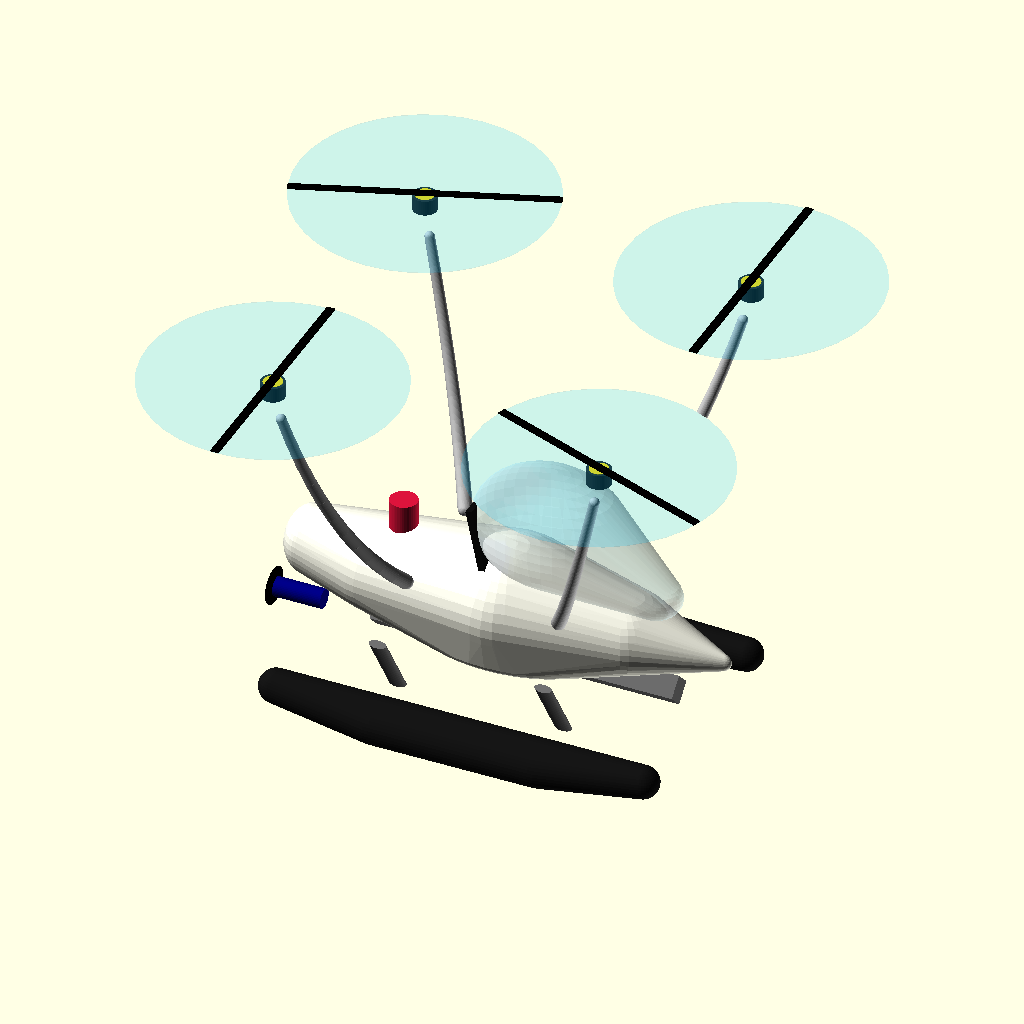
Cell 1: the model at its default parameters.
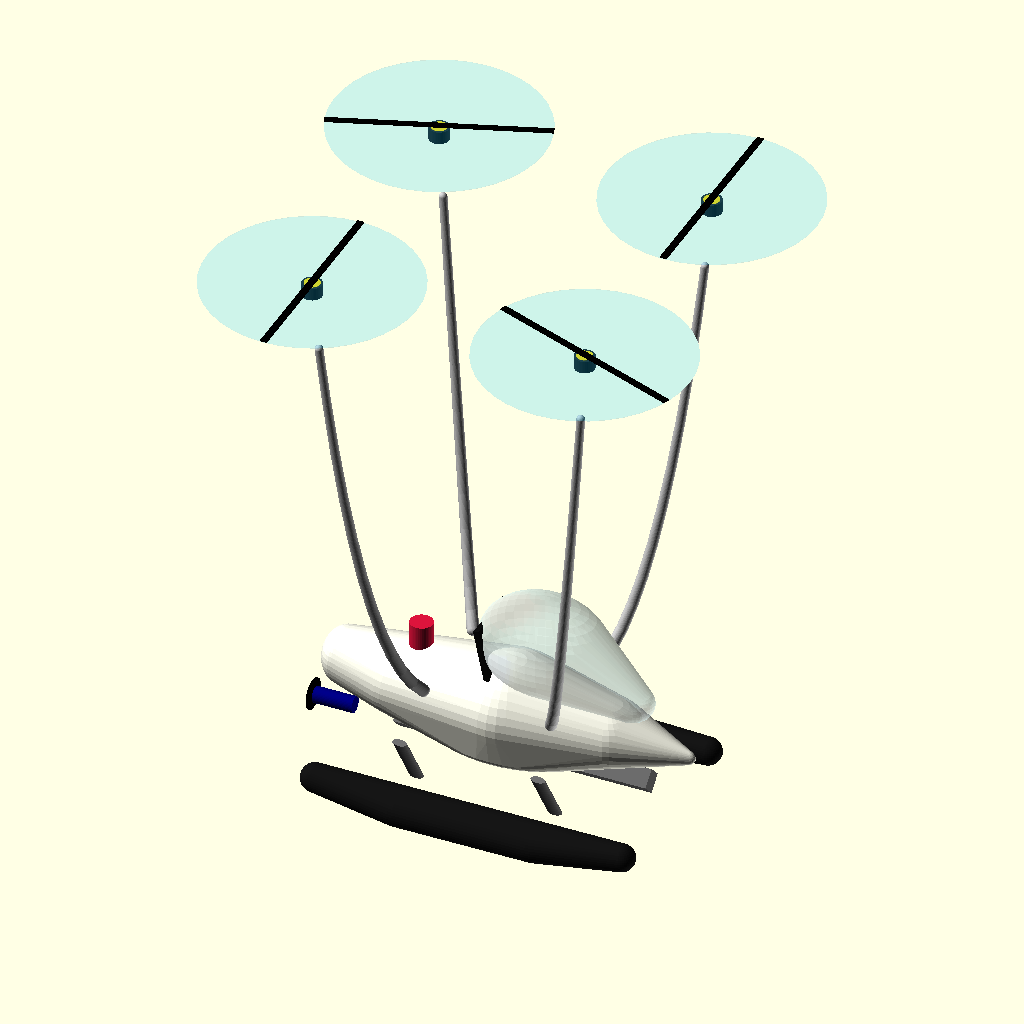
Cell 2: rotor_plane = 4000 (everything else at default).
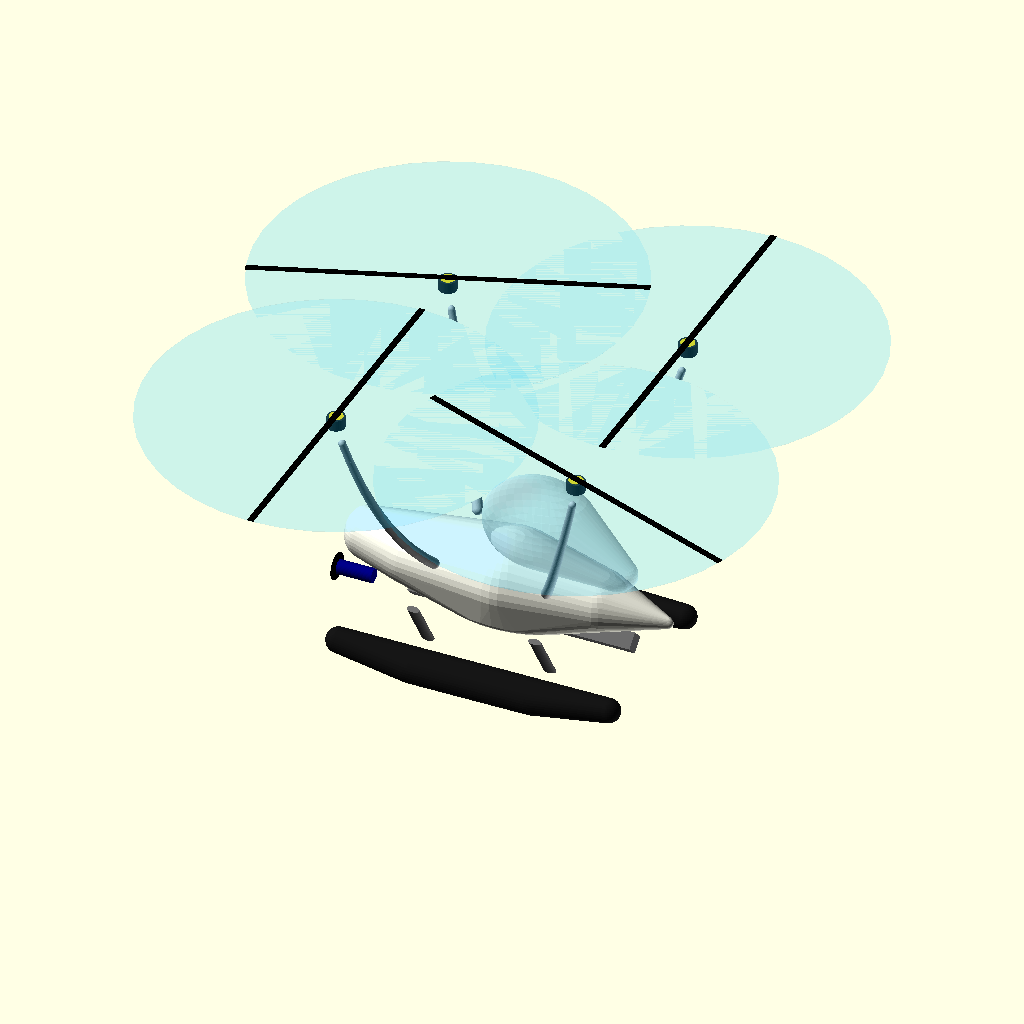
Cell 3: rotor_dia = 3150 (everything else at default).
The same orthographic view direction (rotation 55°, 0°, 25°; colour scheme Cornfield) for every cell, with the view re-fitted per cell, so scale and position can differ between cells.
The OpenSCAD source (manned_quad_v3.scad):
// ============================================================
// MANNED QUAD eVTOL — V3 "SKY TRIBE" (shape-language rev)
// v2 -> v3: same layout, NATURAL FORM:
//   - lofted boat hull (real bow, sheer line, transom stern)
//   - canopy faired into the deck (no floating bubble)
//   - gull-wing CURVED arms sweeping up to the motors
//   - catamaran sponsons with up-swept bows
// Components unchanged: 4x U15XXL, 62" props, rotor plane 2.0 m,
// 24S battery low/central, Veronte 4x, ballistic chute, pod thruster.
// Units mm, Z up.
// ============================================================
$fn = 40;

rotor_r_pos  = 1450;    // rotor axis radius from centerline
rotor_plane  = 2000;
rotor_dia    = 1575;

// ---------- LOFTED HULL ----------
module hull_body() {
    color("ivory") hull() {
        translate([1290,0,140]) scale([1.0,0.5,0.7])  sphere(90);    // bow point
        translate([700,0,180])  scale([1.0,0.85,0.75]) sphere(330);
        translate([0,0,220])    scale([1.05,1.0,0.82]) sphere(430);
        translate([-800,0,200]) scale([1.0,0.9,0.8])   sphere(350);
        translate([-1250,0,240]) scale([0.75,0.95,1.0]) sphere(215); // transom
        translate([0,0,-40])    scale([1.5,0.88,0.30]) sphere(430);  // planing belly
    }
    color("dimgray") translate([100,0,-135]) rotate([45,0,0])        // shallow V keel
        cube([1900,140,140], center=true);
}

// ---------- CANOPY (faired teardrop on the deck) ----------
module canopy() {
    color("lightcyan",0.35) hull() {
        translate([250,0,760]) scale([1.25,0.85,1.0]) sphere(390);
        translate([880,0,480]) scale([1.0,0.75,0.8]) sphere(190);
    }
}

// ---------- GULL-WING ARM (smooth bezier sweep root->tip) ----------
function bez(t,p0,p1,p2) = [for(i=[0:2]) (1-t)*(1-t)*p0[i] + 2*(1-t)*t*p1[i] + t*t*p2[i]];

module gull_arm(fore, side) {
    root = [fore*480, side*400, 420];
    tip  = [fore*1025, side*1025, rotor_plane-60];
    ctrl = [fore*760, side*880, 900];   // bulge out then up
    pts  = [for(t=[0:0.084:1.001]) bez(t, root, ctrl, tip)];
    color("silver")
    for (i=[0:len(pts)-2])
        hull() {
            translate(pts[i])   sphere(44 - 14*(i/(len(pts)-1)));
            translate(pts[i+1]) sphere(44 - 14*((i+1)/(len(pts)-1)));
        }
    // motor pod + prop
    mp = [fore*1025, side*1025, rotor_plane];
    color([0.13,0.13,0.13]) translate(mp) cylinder(h=95, d=150, center=true);
    color("gold") translate(mp) cylinder(h=99, d=118, center=true);
    color("black") translate([mp[0],mp[1],mp[2]+58]) rotate([0,0,fore*35+side*55])
        scale([1,1,0.8]) cube([rotor_dia,52,9], center=true);
    color("deepskyblue",0.10) translate([mp[0],mp[1],mp[2]+52])
        cylinder(h=3, d=rotor_dia, center=true);
}

// ---------- CATAMARAN SPONSONS (up-swept bows) ----------
module sponson(side) {
    color([0.08,0.08,0.08]) hull() {
        translate([1150, side*700, -300]) sphere(100);
        translate([500,  side*740, -350]) scale([1.6,1,0.9]) sphere(140);
        translate([-500, side*745, -350]) scale([1.6,1,0.9]) sphere(140);
        translate([-1150,side*710, -305]) sphere(105);
    }
    color("dimgray") for (x=[-520,520])                      // faired struts
        translate([x, side*560, -60]) rotate([side*-32,0,0])
            scale([1,0.45,1]) cylinder(h=520, d=110, center=true);
}

// ---------- INTERIOR / SYSTEMS ----------
module battery()  { color("orange",0.85) translate([-150,0,60])  cube([600,420,260], center=true); }
module avionics() { color("green",0.9)   translate([430,0,180])  cube([220,260,140], center=true); }
module seat() {
    color([0.05,0.05,0.05]) translate([120,0,300]) cube([430,470,40], center=true);
    color([0.05,0.05,0.05]) translate([-100,0,590]) rotate([0,-12,0]) cube([40,470,620], center=true);
}
module chute()    { color("crimson") translate([-680,0,560]) cylinder(h=240, d=170, center=true); }
module thruster() {
    color("navy") translate([-1330,0,-160]) rotate([0,90,0]) cylinder(h=300, d=120, center=true);
    color("black") translate([-1495,0,-160]) rotate([0,90,0]) cylinder(h=8, d=230, center=true);
}

// ---------- ASSEMBLY ----------
hull_body(); canopy();
for (f=[-1,1]) for (s=[-1,1]) gull_arm(f, s);
for (s=[-1,1]) sponson(s);
battery(); avionics(); seat(); chute(); thruster();
Parameter table extracted from the source (name, type, default, range or options):
rotor_r_pos: number, default 1450
rotor_plane: number, default 2000
rotor_dia: number, default 1575
